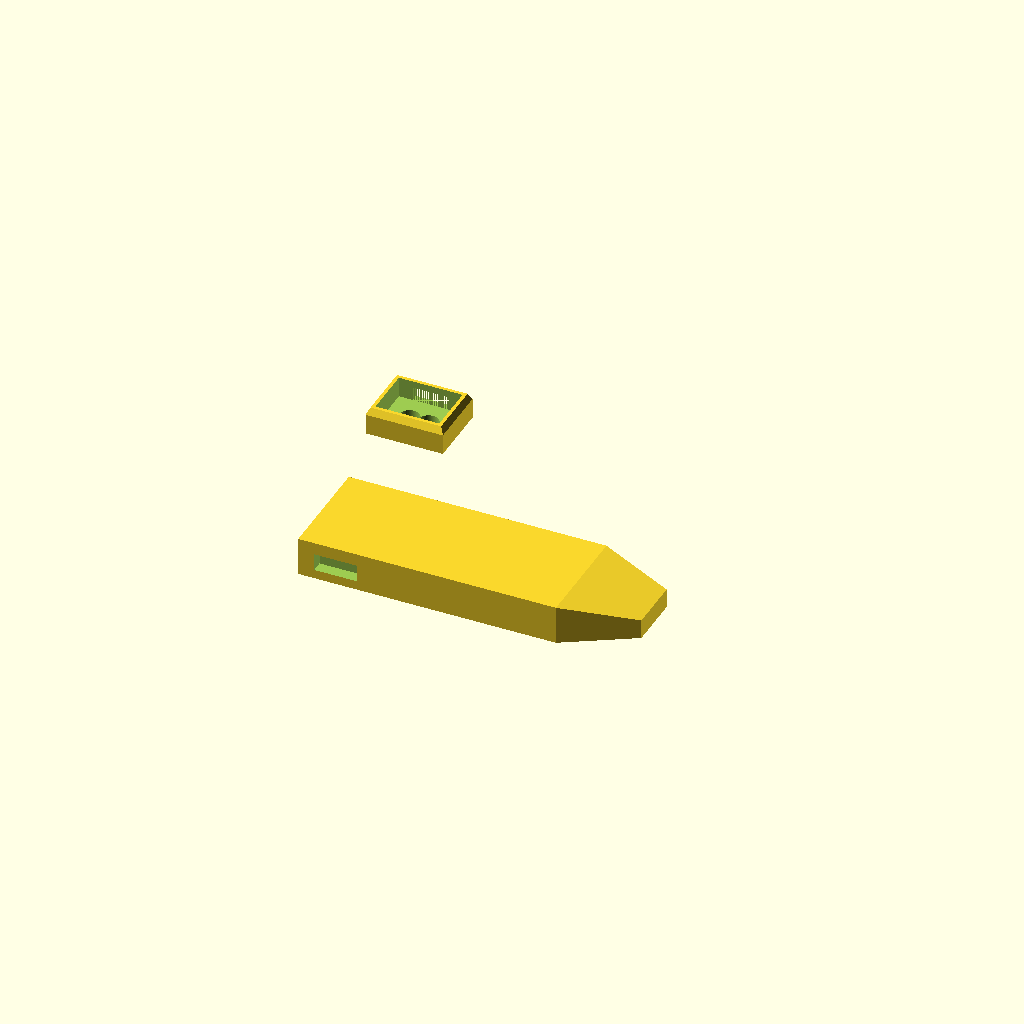
Cell 1: rendered with the file's own defaults.
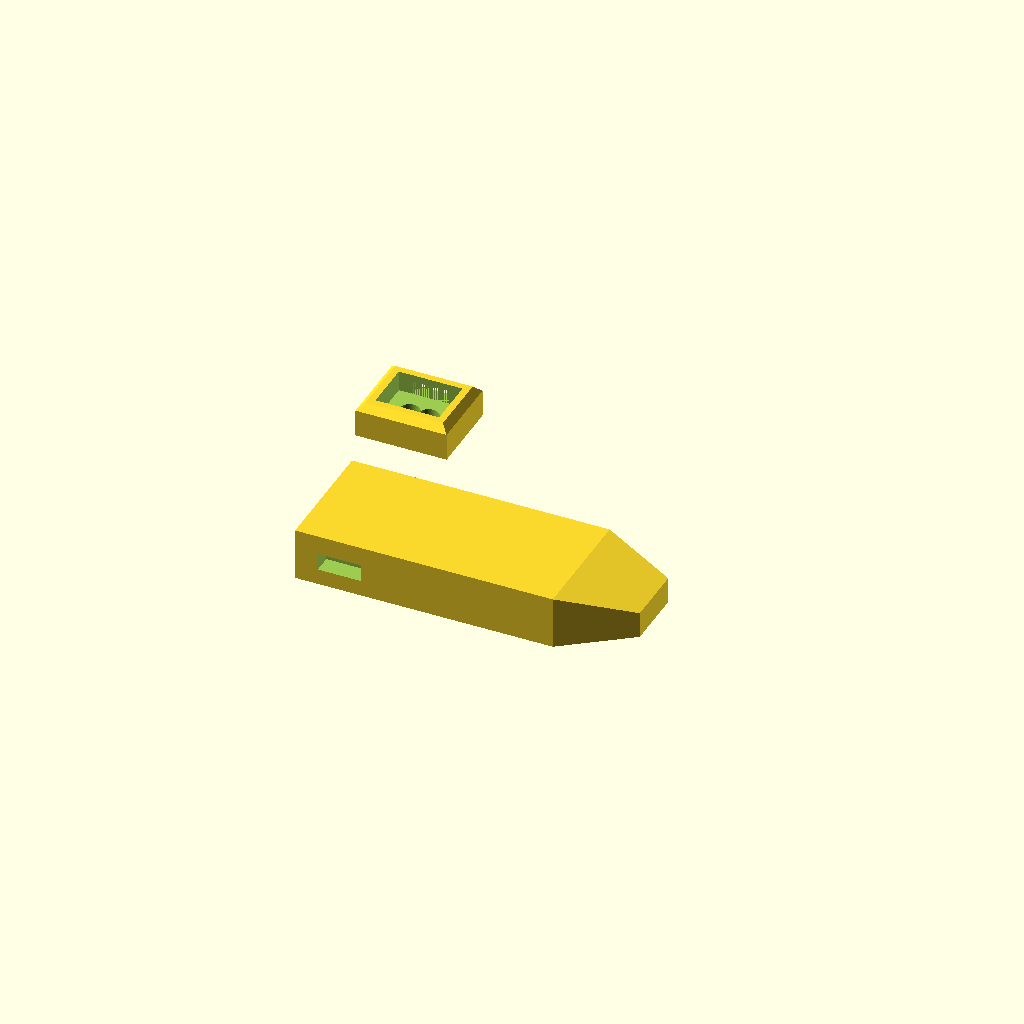
Cell 2 — WALL set to 3, the other parameters unchanged.
All cells are drawn from one camera (rotation 55°, 0°, 25°, orthographic, colour scheme Cornfield), so only the parameter changes between them.
Source of the model, 3d_models/smart_glasses_components.scad:
// ====================================================================
// Ain Hudhaifa Smart Glasses - 3D Printable Parametric CAD Model (OpenSCAD)
// Model: Full Smart Frame + Modular Clip-on Kit
// Engineered for: Seeed Studio XIAO ESP32-C3 + VL53L1X ToF + 502030 LiPo
// ====================================================================

$fn = 60; // Smooth curve resolution

// --- Real Component Dimensions (in mm) with 0.4mm tolerance ---
VL53_WIDTH  = 13.5 + 0.5;
VL53_HEIGHT = 10.5 + 0.5;
VL53_THICK  = 2.6 + 0.4;
LENS_RADIUS = 2.2;
LENS_SPACING = 4.2;

XIAO_WIDTH  = 21.0 + 0.6;
XIAO_HEIGHT = 17.5 + 0.6;
XIAO_THICK  = 3.5 + 0.5;

BATTERY_LEN   = 30.0 + 1.0;
BATTERY_WIDTH = 20.0 + 0.8;
BATTERY_THICK = 5.0 + 0.5;

WALL = 1.5; // Enclosure wall thickness

// --- 1. Nose Bridge Sensor Housing (VL53L1X) ---
module sensor_bridge_mount() {
    difference() {
        // Outer case
        hull() {
            translate([- (VL53_WIDTH + WALL*2)/2, - (VL53_HEIGHT + WALL*2)/2, 0])
                cube([VL53_WIDTH + WALL*2, VL53_HEIGHT + WALL*2, VL53_THICK + WALL]);
            // Upper chamfer for aerodynamics and aesthetic
            translate([- (VL53_WIDTH + WALL)/2, - (VL53_HEIGHT + WALL)/2, VL53_THICK + WALL + 1])
                cube([VL53_WIDTH + WALL, VL53_HEIGHT + WALL, 0.5]);
        }
        
        // Inner sensor pocket
        translate([- VL53_WIDTH/2, - VL53_HEIGHT/2, WALL])
            cube([VL53_WIDTH, VL53_HEIGHT, VL53_THICK + 2]);
            
        // Dual laser emitter/receiver eyelets (Front facing)
        translate([- LENS_SPACING/2, 0, -1])
            cylinder(r = LENS_RADIUS, h = WALL + 2);
        translate([LENS_SPACING/2, 0, -1])
            cylinder(r = LENS_RADIUS, h = WALL + 2);
            
        // Top wire channel exit (for 4 silicone wires 30AWG)
        translate([-4, (VL53_HEIGHT/2), WALL])
            cube([8, WALL + 2, 3]);
    }
}

// --- 2. Temple Electronics Enclosure (Right Arm) ---
module temple_electronics_case() {
    total_len = XIAO_WIDTH + BATTERY_LEN + 4;
    case_w = max(XIAO_HEIGHT, BATTERY_WIDTH) + WALL*2;
    case_h = max(XIAO_THICK, BATTERY_THICK) + WALL*2;
    
    difference() {
        // Sleek aerodynamic outer arm housing
        hull() {
            translate([0, -case_w/2, 0])
                cube([total_len, case_w, case_h]);
            // Tapered end towards ear curve
            translate([total_len + 15, -case_w/4, case_h/4])
                cube([1, case_w/2, case_h/2]);
        }
        
        // XIAO ESP32-C3 Pocket
        translate([WALL, -XIAO_HEIGHT/2, WALL])
            cube([XIAO_WIDTH, XIAO_HEIGHT, XIAO_THICK + 1]);
            
        // LiPo 502030 Battery Pocket
        translate([XIAO_WIDTH + 2, -BATTERY_WIDTH/2, WALL])
            cube([BATTERY_LEN, BATTERY_WIDTH, BATTERY_THICK + 1]);
            
        // USB-C Charging Port Slot (Bottom facing)
        translate([WALL + 2, -case_w/2 - 1, WALL + 0.5])
            cube([9.5, WALL + 2, 3.8]);
            
        // Internal wire passway
        translate([0, -3, WALL + 1])
            cube([total_len, 6, 2]);
    }
}

// --- Render preview ---
translate([0, 30, 0]) sensor_bridge_mount();
translate([0, -15, 0]) temple_electronics_case();
Parameter table extracted from the source (name, type, default, range or options):
LENS_RADIUS: number, default 2.2
LENS_SPACING: number, default 4.2
WALL: number, default 1.5
